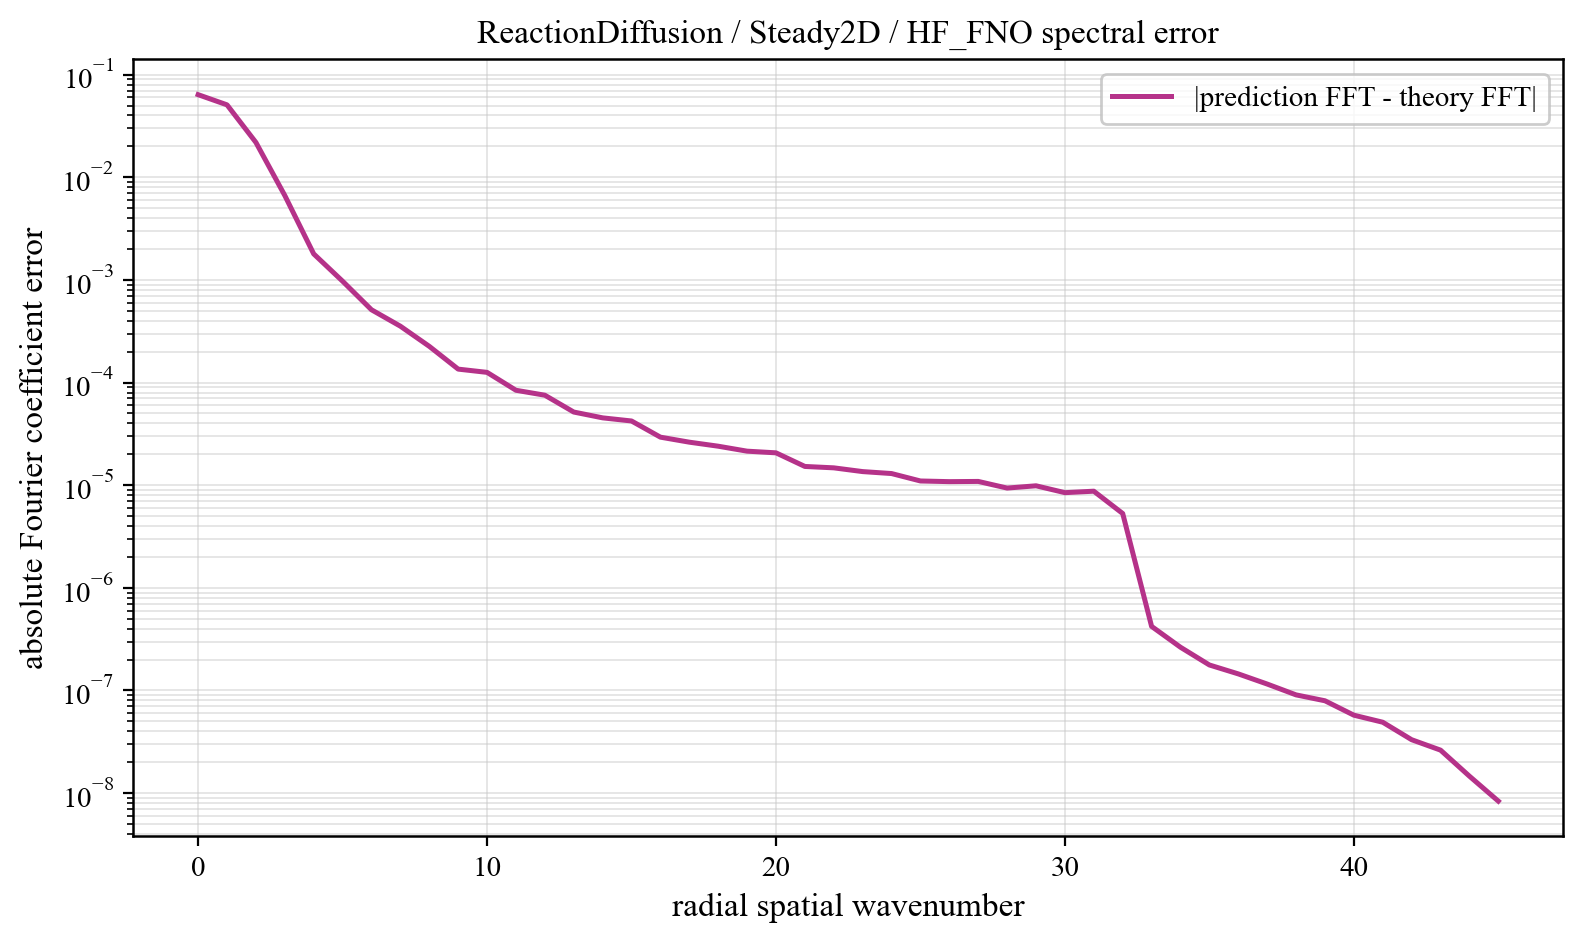

Values plotted in this chart, from the file beside it:
component, prediction_magnitude, theory_magnitude, absolute_coefficient_error
0, 0.05347, 0.01036, 0.06384
1, 0.03827, 0.06783, 0.05078
2, 0.01496, 0.01618, 0.02185
3, 0.005045, 0.003827, 0.006645
4, 0.001276, 0.001093, 0.001794
5, 0.0006137, 0.0007446, 0.0009718
6, 0.0003331, 0.0003755, 0.000512
7, 0.0002235, 0.0002806, 0.0003543
8, 0.0001401, 0.0001855, 0.0002255
9, 8.452126767440113e-05, 0.0001107, 0.0001352
10, 7.574262481900087e-05, 0.0001078, 0.0001257
11, 4.939823196146494e-05, 7.228157477468468e-05, 8.414410844878409e-05
12, 4.259914641369043e-05, 6.585550233648957e-05, 7.532187579902909e-05
13, 2.7868970440259847e-05, 4.531996955365527e-05, 5.16294149509404e-05
14, 2.338338503894083e-05, 4.0026276549640304e-05, 4.5318357517546406e-05
15, 2.057841115439486e-05, 3.743440713097923e-05, 4.2239335582606456e-05
16, 1.3805802654244248e-05, 2.615770883806068e-05, 2.939022313333571e-05
17, 1.1805812514918988e-05, 2.3450198853375763e-05, 2.6263049660076513e-05
18, 1.0280319577687808e-05, 2.1399408076043368e-05, 2.3991520718998354e-05
19, 8.693934715104863e-06, 1.9329867673013497e-05, 2.1464015659088243e-05
20, 7.824575332865096e-06, 1.880588086097466e-05, 2.0675991944079784e-05
21, 5.393070331079286e-06, 1.398442481022143e-05, 1.5233711319038933e-05
22, 4.812000288937458e-06, 1.3677566181119108e-05, 1.476480076766452e-05
23, 4.0534360705080925e-06, 1.2877078446077307e-05, 1.3573164708677802e-05
24, 3.493612498819234e-06, 1.2585831095360479e-05, 1.2991506128348847e-05
25, 2.5927907673883735e-06, 1.0786758681581563e-05, 1.0995764737193271e-05
26, 2.2052968409555792e-06, 1.0690212245437416e-05, 1.0833987714886259e-05
27, 1.8469520371082756e-06, 1.07875743093956e-05, 1.0887188354674974e-05
28, 1.2813028704768873e-06, 9.33067668145522e-06, 9.37762293912335e-06
29, 1.0444713087964094e-06, 9.840601539280564e-06, 9.87161105356561e-06
30, 6.163999276264603e-07, 8.452016896957349e-06, 8.461192923370034e-06
31, 3.5820423875118856e-07, 8.74193940928899e-06, 8.744605018196908e-06
32, 1.2029680468052785e-07, 5.2973876326327306e-06, 5.2990217699101e-06
33, 2.3041341211359854e-08, 4.186899402163395e-07, 4.212996353002486e-07
34, 1.5867876934124945e-08, 2.620581674375813e-07, 2.63876508702271e-07
35, 1.2298331002098911e-08, 1.7517249343652038e-07, 1.7726412617995114e-07
36, 9.37324530163072e-09, 1.4392887587132018e-07, 1.4513495595332728e-07
37, 6.690068147019036e-09, 1.1432472831500466e-07, 1.155811771133036e-07
38, 6.1367792246576475e-09, 8.956395842627771e-08, 9.063018324822381e-08
39, 3.7203960263555795e-09, 7.922665125625673e-08, 7.940548309144355e-08
40, 3.3904073331640853e-09, 5.659228203695113e-08, 5.748599495148858e-08
41, 2.957518121642085e-09, 4.847440040037381e-08, 4.90758138004068e-08
42, 2.0525279441842316e-09, 3.283883616420548e-08, 3.315213852167422e-08
43, 2.17376727079594e-09, 2.5827688475742584e-08, 2.624846212710391e-08
44, 2.5076445311467572e-09, 1.5077690230912333e-08, 1.4631205305194295e-08
45, 1.9113336871145983e-09, 7.362798375314532e-09, 8.360577745392794e-09
